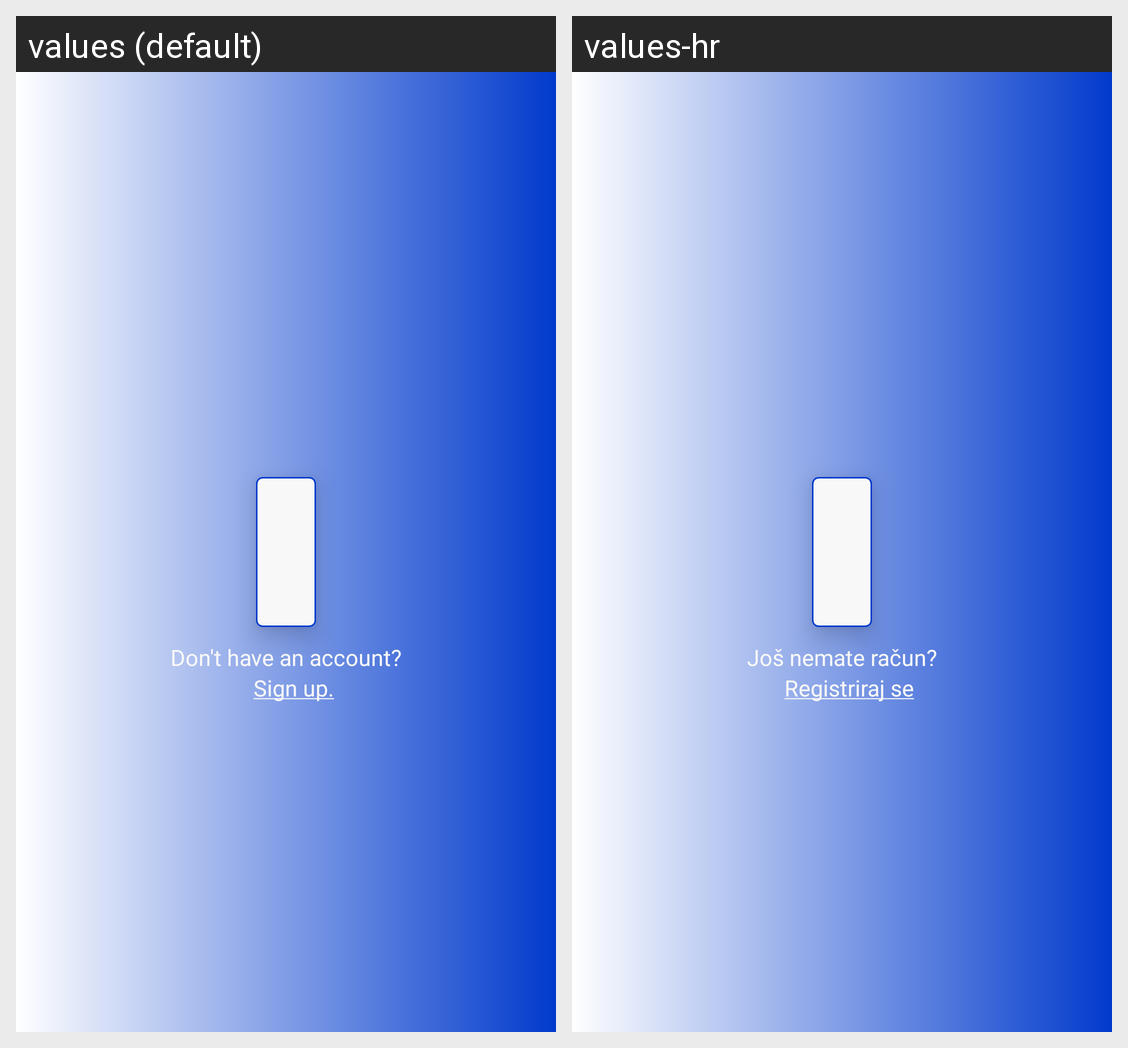

The same Android screen rendered under two of its app's locales, left to right. List the strings drawn on it with the default value and each locale's translation.
Android screen res/layout/fragment_login.xml rendered under 2 locales, left to right: values (default), values-hr. Device: Nexus 5 (rendered at 1080×1920; each locale shown at half size, 540×960, under a caption strip naming it); theme Theme.Stylo.
Strings drawn on this screen, with the default value and each locale's value (text and hints the layout hard-codes, and strings that could not be matched under every locale, appear in the picture but are not listed):

dont_have_account
  values: Don't have an account?
  values-hr: Još nemate račun?

sign_up_underlined
  values: Sign up.
  values-hr: Registriraj se
